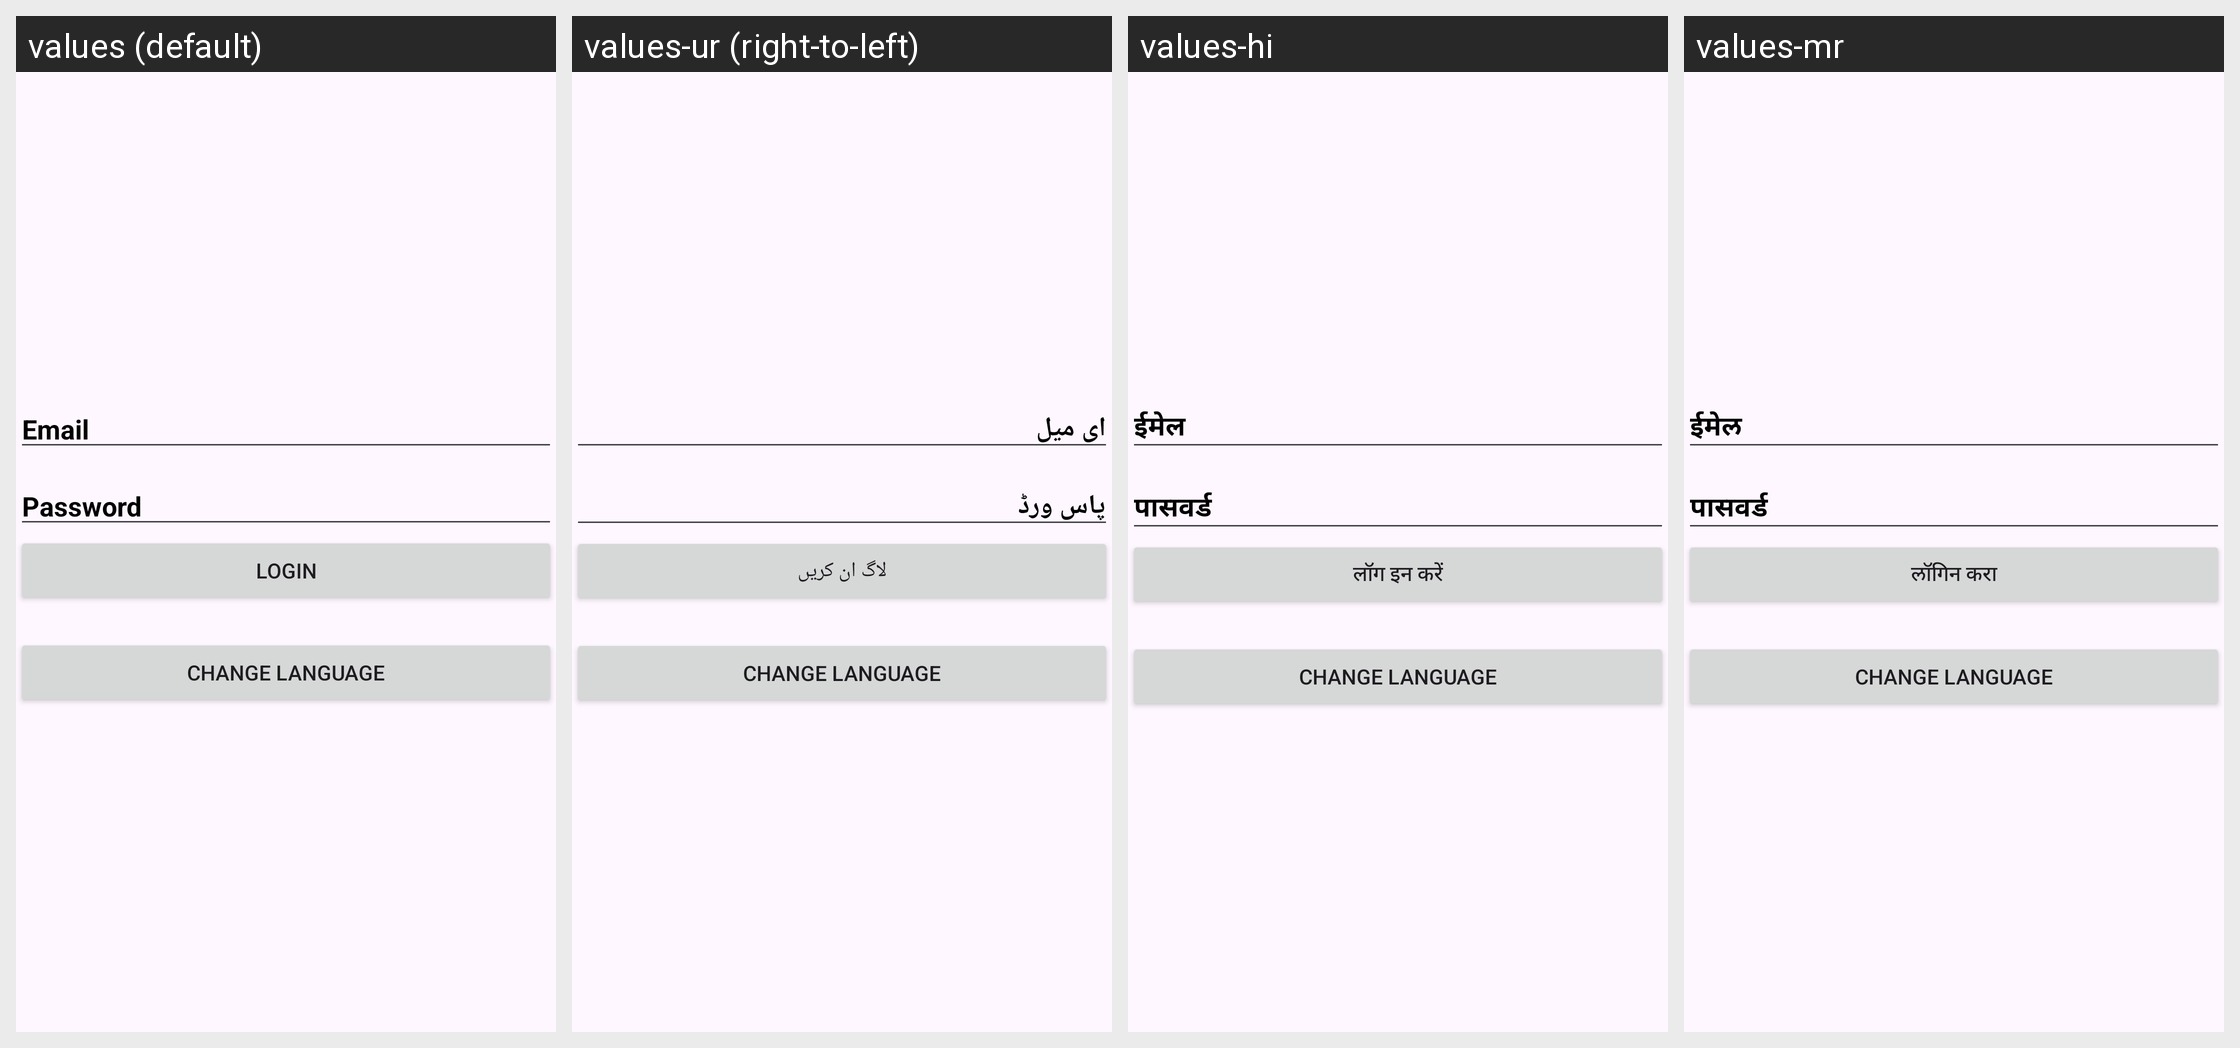

The same Android screen rendered under several of its app's locales, left to right. List the strings drawn on it with the default value and each locale's translation.
Android screen res/layout/activity_main.xml rendered under 4 locales, left to right: values (default), values-ur (right-to-left), values-hi, values-mr. Device: Nexus 5 (rendered at 1080×1920; each locale shown at half size, 540×960, under a caption strip naming it); theme Theme.LanguageOpinion.
Strings drawn on this screen, with the default value and each locale's value (text and hints the layout hard-codes, and strings that could not be matched under every locale, appear in the picture but are not listed):

prompt_email
  values: Email
  values-ur: ای میل
  values-hi: ईमेल
  values-mr: ईमेल

prompt_password
  values: Password
  values-ur: پاس ورڈ
  values-hi: पासवर्ड
  values-mr: पासवर्ड

prompt_login
  values: Login
  values-ur: لاگ ان کریں
  values-hi: लॉग इन करें
  values-mr: लॉगिन करा
